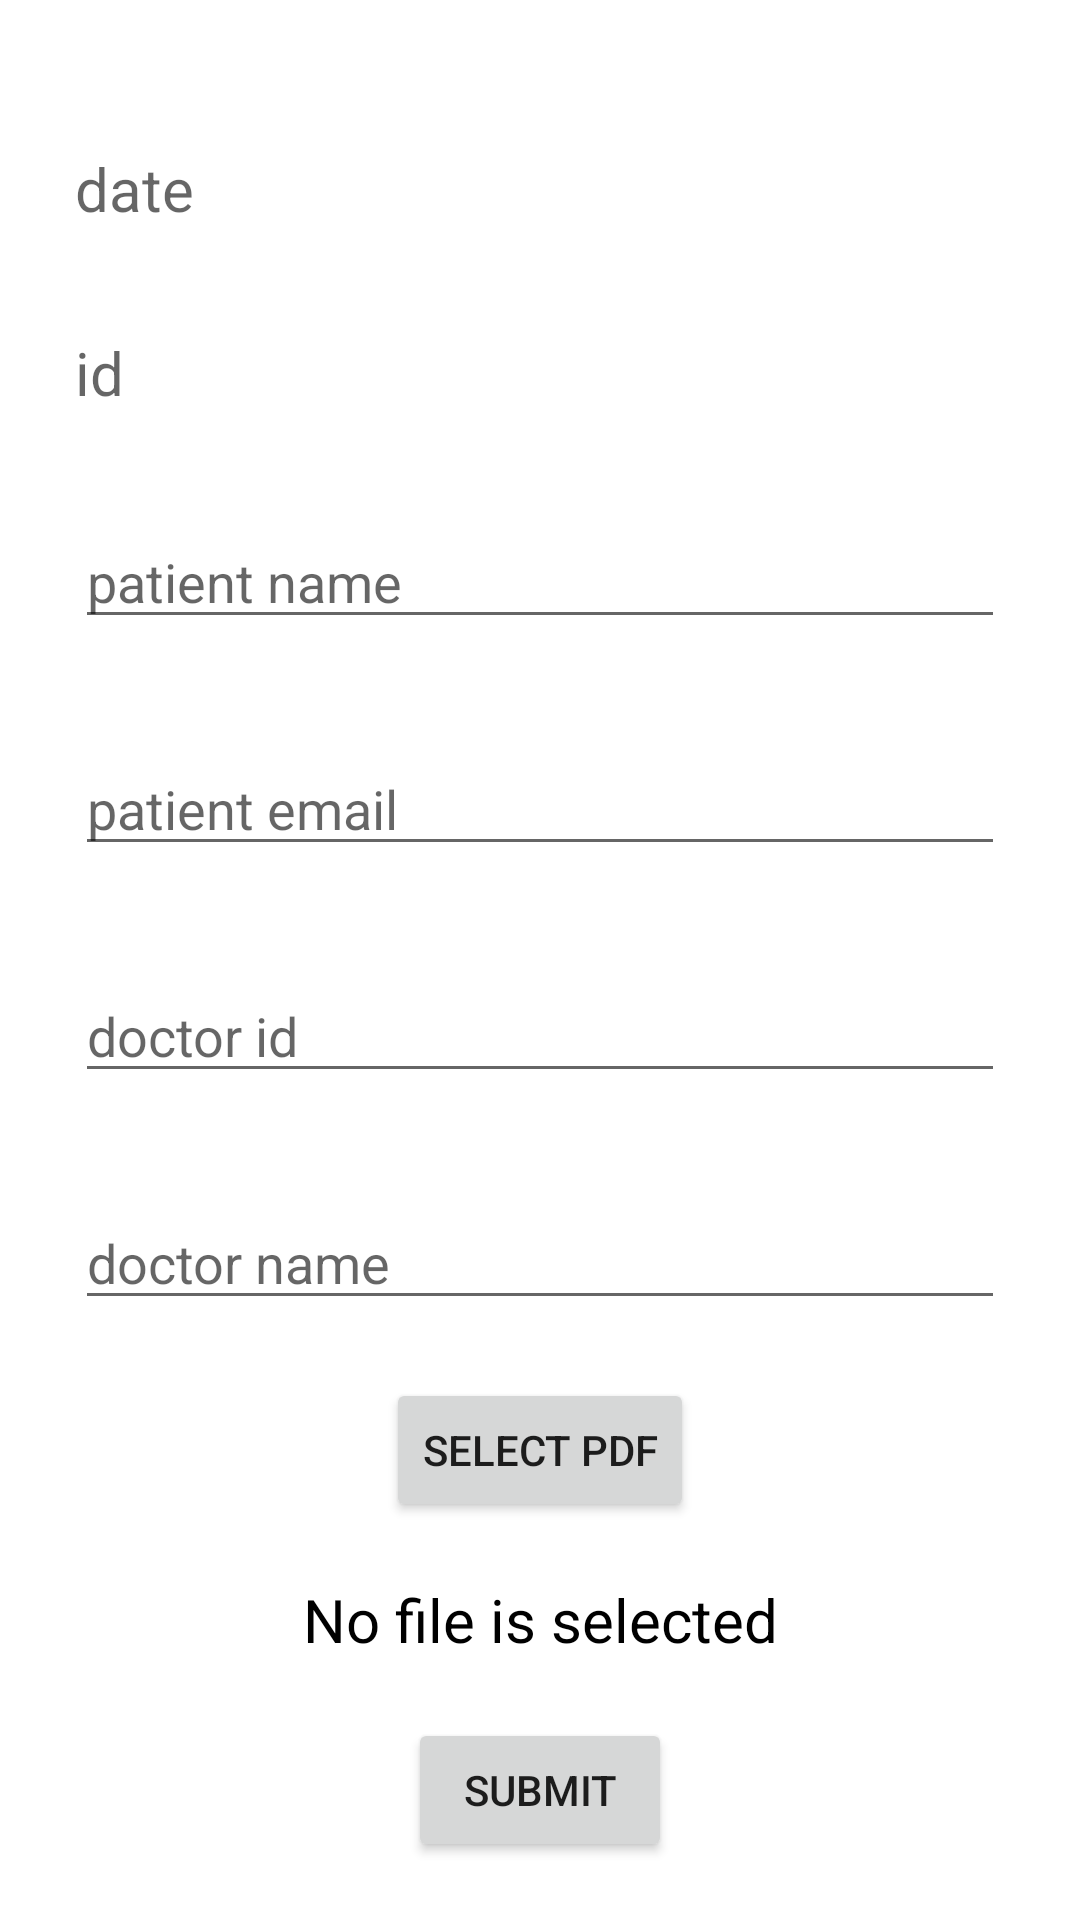

This screen was rendered from an Android layout file. Write that file and the resources it references.
<!-- AndroidManifest.xml: application theme Theme.Admin_app -->
<!-- res/layout/activity_addreports.xml -->
<?xml version="1.0" encoding="utf-8"?>
<androidx.constraintlayout.widget.ConstraintLayout xmlns:android="http://schemas.android.com/apk/res/android"
    xmlns:app="http://schemas.android.com/apk/res-auto"
    xmlns:tools="http://schemas.android.com/tools"
    android:layout_width="match_parent"
    android:layout_height="match_parent"
    tools:context=".reports.addreports">

    <TextView
        android:textSize="20dp"
        android:id="@+id/date"
        android:layout_width="match_parent"
        android:layout_height="wrap_content"
        app:layout_constraintEnd_toEndOf="parent"
        app:layout_constraintStart_toStartOf="parent"
        app:layout_constraintTop_toTopOf="parent"
        android:layout_marginLeft="25dp"
        android:layout_marginRight="25dp"
        android:layout_marginTop="30dp"
        android:hint="date"
        android:inputType="date"
        app:layout_constraintBottom_toTopOf="@id/r_id"/>

    <TextView
        android:textSize="20dp"
        android:id="@+id/r_id"
        android:layout_width="match_parent"
        android:layout_height="wrap_content"
        app:layout_constraintTop_toBottomOf="@id/date"
        android:layout_marginLeft="25dp"
        android:layout_marginRight="25dp"
        app:layout_constraintEnd_toEndOf="parent"
        app:layout_constraintStart_toStartOf="parent"
        android:layout_marginTop="15dp"
        android:hint="id"
        app:layout_constraintBottom_toTopOf="@id/p_name"/>

    <EditText
        android:id="@+id/p_name"
        android:layout_width="match_parent"
        android:layout_height="wrap_content"
        android:layout_marginLeft="25dp"
        android:layout_marginTop="15dp"
        android:layout_marginRight="25dp"
        android:hint="patient name"
        app:layout_constraintBottom_toTopOf="@id/p_email"
        app:layout_constraintEnd_toEndOf="parent"
        app:layout_constraintStart_toStartOf="parent"
        app:layout_constraintTop_toBottomOf="@id/r_id" />
    <EditText
        android:id="@+id/p_email"
        android:layout_width="match_parent"
        android:layout_height="wrap_content"
        android:layout_marginLeft="25dp"
        android:layout_marginTop="15dp"
        android:layout_marginRight="25dp"
        android:hint="patient email"
        app:layout_constraintBottom_toTopOf="@id/d_id"
        app:layout_constraintEnd_toEndOf="parent"
        app:layout_constraintStart_toStartOf="parent"
        app:layout_constraintTop_toBottomOf="@id/p_name" />


    <EditText
        android:id="@+id/d_id"
        android:layout_width="match_parent"
        android:layout_height="wrap_content"
        app:layout_constraintTop_toBottomOf="@id/p_email"
        android:layout_marginLeft="25dp"
        android:layout_marginRight="25dp"
        app:layout_constraintEnd_toEndOf="parent"
        app:layout_constraintStart_toStartOf="parent"
        android:layout_marginTop="15dp"
        android:hint="doctor id"
        app:layout_constraintBottom_toTopOf="@id/d_name"/>
    <EditText
        android:id="@+id/d_name"
        android:layout_width="match_parent"
        android:layout_height="wrap_content"
        app:layout_constraintTop_toBottomOf="@id/d_id"
        android:layout_marginLeft="25dp"
        android:layout_marginRight="25dp"
        app:layout_constraintEnd_toEndOf="parent"
        app:layout_constraintStart_toStartOf="parent"
        android:layout_marginTop="15dp"
        android:hint="doctor name"
        app:layout_constraintBottom_toTopOf="@id/selectpdf"/>


    <TextView
        android:id="@+id/file"
        android:layout_width="wrap_content"
        android:layout_height="wrap_content"
        android:layout_marginStart="143dp"
        android:layout_marginEnd="120dp"
        android:text="No file is selected"
        android:textColor="#000000"
        android:textSize="20sp"
        app:layout_constraintBottom_toTopOf="@id/button"
        app:layout_constraintEnd_toEndOf="parent"
        app:layout_constraintHorizontal_bias="0.688"
        app:layout_constraintStart_toStartOf="parent"
        app:layout_constraintTop_toBottomOf="@id/selectpdf" />
    <Button
        android:id="@+id/selectpdf"
        android:layout_width="wrap_content"
        android:layout_height="wrap_content"
        android:text="Select PDF"
        app:layout_constraintBottom_toTopOf="@id/file"
        app:layout_constraintStart_toStartOf="parent"
        app:layout_constraintEnd_toEndOf="parent"
        app:layout_constraintTop_toBottomOf="@id/d_name"
        />
    <Button
        android:id="@+id/button"
        android:layout_width="wrap_content"
        android:layout_height="wrap_content"
        android:text="submit"
        app:layout_constraintBottom_toBottomOf="parent"
        app:layout_constraintEnd_toEndOf="parent"
        app:layout_constraintStart_toStartOf="parent"
        app:layout_constraintTop_toBottomOf="@id/file"
        app:layout_constraintVertical_bias="0.32999998" />


</androidx.constraintlayout.widget.ConstraintLayout>
<!-- resources referenced by this layout -->
<resources>
  <style name="Theme.Admin_app" parent="Theme.MaterialComponents.DayNight.DarkActionBar">
          
          <item name="colorPrimary">@color/purple_500</item>
          <item name="colorPrimaryVariant">@color/purple_700</item>
          <item name="colorOnPrimary">@color/white</item>
          
          <item name="colorSecondary">@color/teal_200</item>
          <item name="colorSecondaryVariant">@color/teal_700</item>
          <item name="colorOnSecondary">@color/black</item>
          
          <item name="android:statusBarColor" tools:targetApi="l">?attr/colorPrimaryVariant</item>
          
      </style>
  <!-- not gathered from this repository: default colours our renderer supplied (Android Studio template values) -->
  <color name="purple_500">#FF6200EE</color>
  <color name="purple_700">#FF3700B3</color>
  <color name="teal_200">#FF03DAC5</color>
  <color name="teal_700">#FF018786</color>
  <color name="black">#FF000000</color>
  <color name="white">#FFFFFFFF</color>
</resources>
